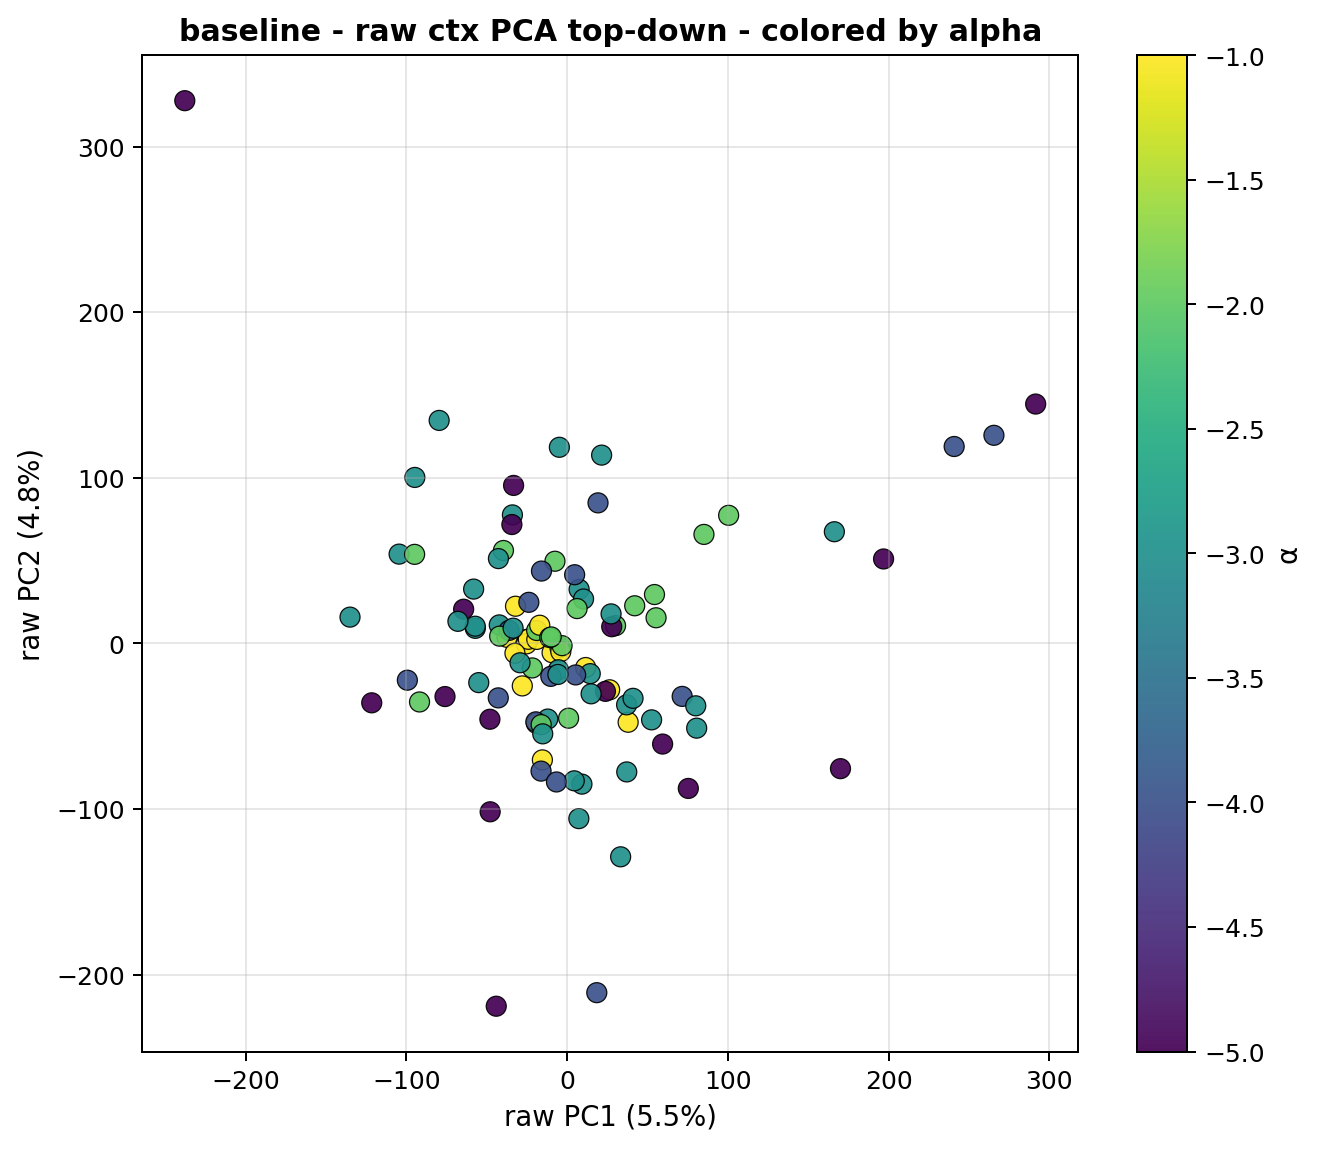

The file beside this chart, header and first rows:
snippet_idx, raw_pc1, raw_pc2, raw_pc3, alpha
0, -24.65, 2.603, -7.836, -1.0
1, -25.37, -0.2247, -8.749, -1.0
2, -27.93, -25.62, -20.69, -1.0
3, -15.44, -70.31, -34.46, -1.0
4, -24.2, 2.542, -7.806, -1.0
5, -18.91, 2.472, -3.641, -1.0
6, -9.402, -5.538, 12.81, -1.0
7, 37.92, -47.57, 78.52, -1.0
8, -19, 7.859, -5.428, -2.0
9, 42.01, 22.78, -11.06, -2.0
10, 54.31, 29.57, -27.53, -2.0
11, -7.617, 49.68, 5.726, -2.0
12, -37.44, 3.722, -26.6, -1.0
13, -32.15, 22.5, -37.99, -1.0
14, -32.5, -5.888, -28.3, -1.0
15, -19.17, -48.22, -34.93, -1.0
16, 100.4, 77.42, -28.41, -2.0
17, 30.09, 10.78, -25.42, -2.0
18, -39.66, 56.17, -26.2, -2.0
19, -4.515, -2.374, -22.01, -2.0
20, -34.08, 77.67, -71.57, -3.0
21, -42.79, 51.28, -67.34, -3.0
22, -58.21, 32.86, -11.56, -3.0
23, -104.6, 53.98, 9.362, -3.0
24, 80.56, -51.13, 133.1, -3.0
25, -12.1, -45.63, 22.44, -3.0
26, 7.415, 32.72, 3.162, -3.0
27, 10.17, 26.89, -75.45, -3.0
28, 240.8, 119, 4.639, -4.0
29, -19.5, -47.33, 104.8, -4.0
30, -16, 43.76, 5.018, -4.0
31, -16.26, -77.09, -165.4, -4.0
32, -3.981, -4.89, -1.095, -1.0
33, 11.51, -14.51, -4.368, -1.0
34, 26.41, -27.97, 8.903, -1.0
35, -17.09, 11.03, -16.65, -1.0
36, -33.36, 95.47, -161.1, -5.0
37, -47.93, -101.7, -17.44, -5.0
38, -34.41, 71.86, -30.57, -5.0
39, -64.43, 20.7, -8.79, -5.0
40, -3.182, -1.307, -0.583, -2.0
41, -21.71, -14.76, -72.13, -2.0
42, -10.84, 3.582, -49.49, -2.0
43, -9.948, 3.966, -14.47, -2.0
44, 196.8, 51.06, -20.19, -5.0
45, 27.71, 10.14, 4.169, -5.0
46, -121.6, -35.84, 125.4, -5.0
47, 23.79, -28.91, 138.6, -5.0
48, -55.02, -23.63, 22.82, -3.0
49, -57.17, 9.149, 54.78, -3.0
50, -57.22, 10.43, 45.56, -3.0
51, -67.98, 13.38, 12.66, -3.0
52, 166.2, 67.51, -47.14, -3.0
53, 9.17, -84.94, 68.15, -3.0
54, 36.97, -37.05, 32.9, -3.0
55, -5.444, -15.86, -10.33, -3.0
56, -10.2, -19.85, -36.21, -4.0
57, 71.55, -31.95, 24.97, -4.0
58, -23.87, 24.86, 10.73, -4.0
59, -99.45, -22.18, -4.195, -4.0
... 44 more rows
